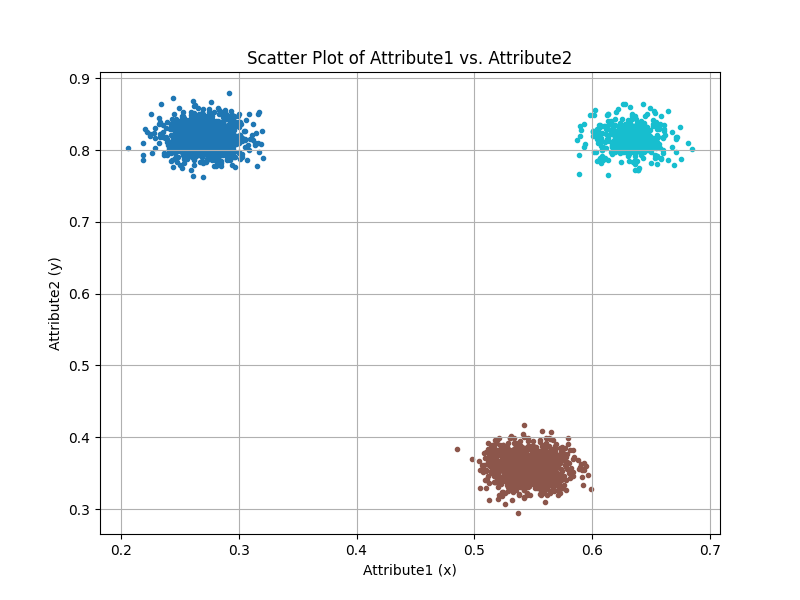

The data file committed next to this chart (first rows):
0.2547135404073254, 0.8332507339162486, 0
0.2614, 0.8277, 0
0.5551, 0.3611, 1
0.2711, 0.8174, 0
0.5398, 0.3658, 1
0.5432, 0.3619, 1
0.2579, 0.8318, 0
0.5514, 0.3813, 1
0.554, 0.3495, 1
0.2713, 0.8231, 0
0.5513, 0.3576, 1
0.5401, 0.3498, 1
0.2669, 0.8092, 0
0.5394, 0.3531, 1
0.5448, 0.3604, 1
0.5461, 0.3591, 1
0.2711, 0.8164, 0
0.5375, 0.3316, 1
0.5538, 0.3649, 1
0.5462, 0.3557, 1
0.2649, 0.8064, 0
0.271, 0.8185, 0
0.2619, 0.8198, 0
0.5165, 0.3666, 1
0.2907, 0.8061, 0
0.546, 0.3596, 1
0.2654, 0.8136, 0
0.2531, 0.8533, 0
0.2749, 0.8159, 0
0.2617, 0.8429, 0
0.5645, 0.3783, 1
0.5439, 0.3559, 1
0.283, 0.8034, 0
0.2729, 0.8287, 0
0.2692, 0.8174, 0
0.2953, 0.8308, 0
0.5196, 0.3584, 1
0.5423, 0.3259, 1
0.5718, 0.3358, 1
0.2455, 0.8505, 0
0.5584, 0.3432, 1
0.5333, 0.3705, 1
0.5328, 0.3644, 1
0.5615, 0.3695, 1
0.5508, 0.3552, 1
0.5465, 0.3558, 1
0.2632, 0.8322, 0
0.2681, 0.8172, 0
0.5345, 0.3708, 1
0.5381, 0.3207, 1
0.2769, 0.8475, 0
0.5441, 0.3702, 1
0.533, 0.3782, 1
0.26, 0.8039, 0
0.2707, 0.8169, 0
0.2701, 0.8161, 0
0.5532, 0.3648, 1
0.5461, 0.3503, 1
0.2892, 0.8335, 0
0.526, 0.3226, 1
0.508, 0.361, 1
... 3,939 more rows
